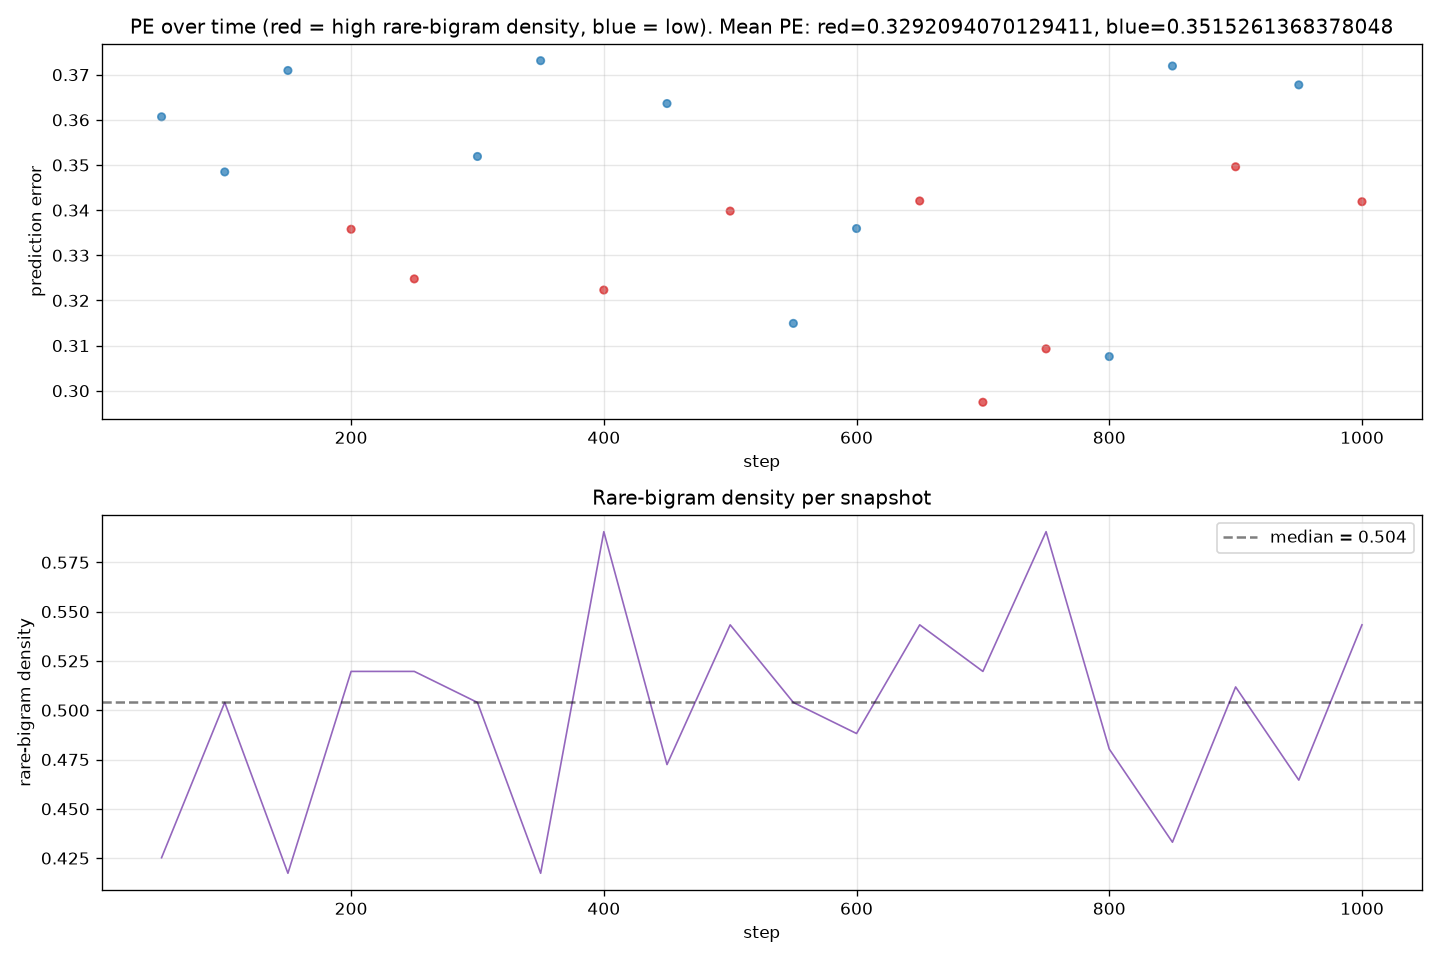

Values plotted in this chart, from the file beside it:
step, pos, free_energy, prediction_error, n_rare_bigrams, n_space_boundaries, density_rare, density_space
50, 3456, 0.000703, 0.3607, 54, 22, 0.4252, 0.1732
100, 4608, 0.000452, 0.3485, 64, 21, 0.5039, 0.1654
150, 5376, 0.000512, 0.3709, 53, 22, 0.4173, 0.1732
200, 3840, 0.000287, 0.3358, 66, 16, 0.5197, 0.126
250, 4224, 0.000276, 0.3248, 66, 19, 0.5197, 0.1496
300, 4608, 0.000447, 0.3519, 64, 21, 0.5039, 0.1654
350, 5376, 0.000514, 0.3731, 53, 22, 0.4173, 0.1732
400, 256, 0.000279, 0.3223, 75, 20, 0.5906, 0.1575
450, 512, 0.000439, 0.3636, 60, 22, 0.4724, 0.1732
500, 0, 0.000296, 0.3398, 69, 16, 0.5433, 0.126
550, 2304, 0.000277, 0.3149, 64, 19, 0.5039, 0.1496
600, 1408, 0.000296, 0.3359, 62, 19, 0.4882, 0.1496
650, 1920, 0.000311, 0.342, 69, 16, 0.5433, 0.126
700, 2816, 0.000236, 0.2975, 66, 19, 0.5197, 0.1496
750, 1792, 0.000314, 0.3093, 75, 16, 0.5906, 0.126
800, 1280, 0.000249, 0.3076, 61, 21, 0.4803, 0.1654
850, 640, 0.000493, 0.3719, 55, 21, 0.4331, 0.1654
900, 1152, 0.000434, 0.3496, 65, 18, 0.5118, 0.1417
950, 2560, 0.000535, 0.3677, 59, 20, 0.4646, 0.1575
1000, 1920, 0.000312, 0.3419, 69, 16, 0.5433, 0.126
